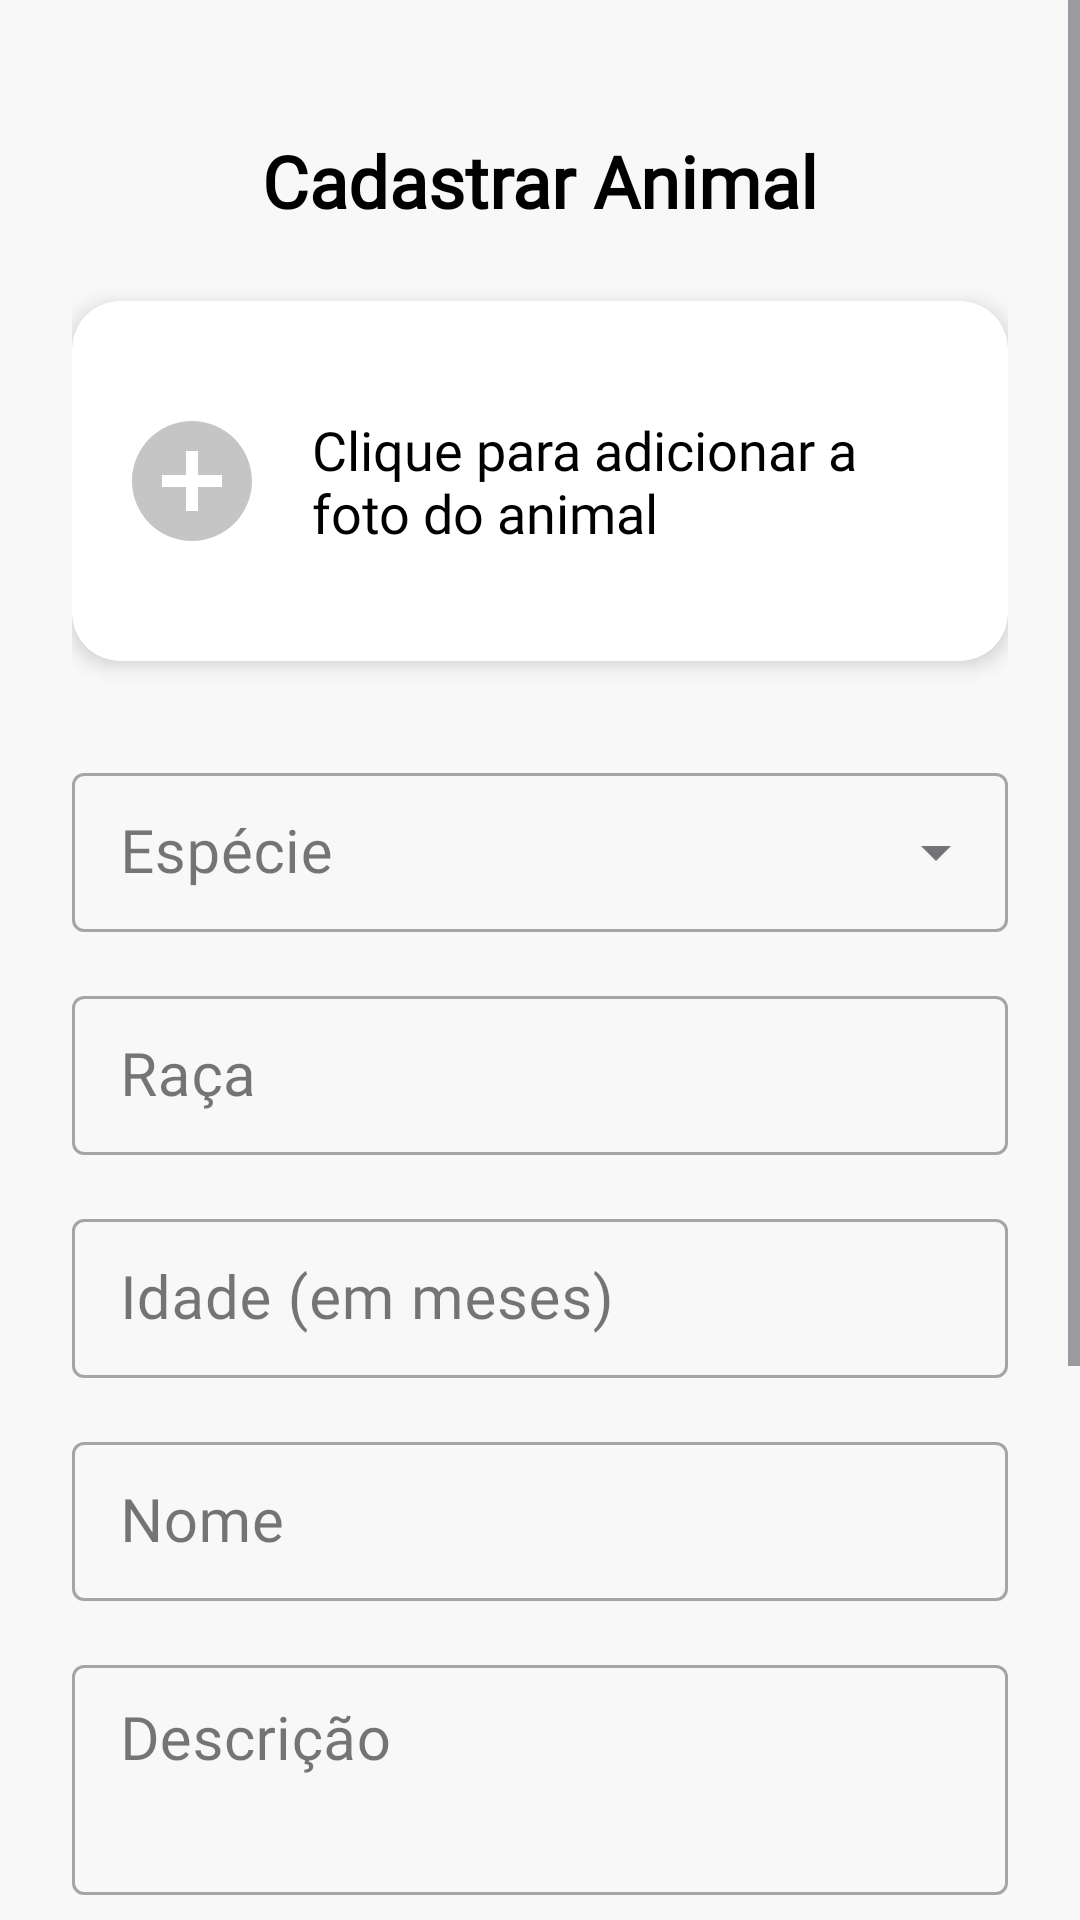

Write the Android layout XML for this screen, with the resource values it uses.
<!-- AndroidManifest.xml: application theme Theme.ProjetoPI -->
<!-- res/layout/fragment_register.xml -->
<?xml version="1.0" encoding="utf-8"?>
<ScrollView
    xmlns:android="http://schemas.android.com/apk/res/android"
    xmlns:app="http://schemas.android.com/apk/res-auto"
    xmlns:tools="http://schemas.android.com/tools"
    android:layout_width="match_parent"
    android:layout_height="match_parent"
    android:fillViewport="true"
    tools:context=".ui.RegisterFragment">

    <androidx.constraintlayout.widget.ConstraintLayout
        android:layout_width="match_parent"
        android:layout_height="wrap_content"
        android:paddingBottom="90dp"
        android:paddingTop="24dp"
        android:paddingStart="24dp"
        android:paddingEnd="24dp">

        <TextView
            android:id="@+id/titleText"
            android:layout_width="wrap_content"
            android:layout_height="wrap_content"
            android:layout_marginTop="20dp"
            android:text="@string/cadastrar_animal"
            android:textColor="@android:color/black"
            android:textSize="24sp"
            android:textStyle="bold"
            android:fontFamily="@font/afacadbold"
            app:layout_constraintEnd_toEndOf="parent"
            app:layout_constraintStart_toStartOf="parent"
            app:layout_constraintTop_toTopOf="parent" />

        <androidx.cardview.widget.CardView
            android:id="@+id/imageContainer"
            android:layout_width="0dp"
            android:layout_height="120dp"
            android:layout_marginTop="24dp"
            app:cardCornerRadius="16dp"
            app:cardElevation="4dp"
            app:contentPadding="16dp"
            app:layout_constraintEnd_toEndOf="parent"
            app:layout_constraintStart_toStartOf="parent"
            app:layout_constraintTop_toBottomOf="@id/titleText">

            <androidx.constraintlayout.widget.ConstraintLayout
                android:layout_width="match_parent"
                android:layout_height="match_parent">

                <ImageView
                    android:id="@+id/imageViewIcon"
                    android:layout_width="48dp"
                    android:layout_height="48dp"
                    android:src="@drawable/baseline_add_circle_24"
                    android:contentDescription="@string/adicionar_foto_do_animal"
                    app:layout_constraintStart_toStartOf="parent"
                    app:layout_constraintTop_toTopOf="parent"
                    app:layout_constraintBottom_toBottomOf="parent" />

                <TextView
                    android:id="@+id/textViewUpload"
                    android:layout_width="0dp"
                    android:layout_height="wrap_content"
                    android:layout_marginStart="16dp"
                    android:text="@string/clique_para_adicionar_a_foto_do_animal"
                    android:textSize="18sp"
                    android:textColor="@android:color/black"
                    android:fontFamily="@font/afacadregular"
                    app:layout_constraintStart_toEndOf="@id/imageViewIcon"
                    app:layout_constraintEnd_toEndOf="parent"
                    app:layout_constraintTop_toTopOf="parent"
                    app:layout_constraintBottom_toBottomOf="parent" />

            </androidx.constraintlayout.widget.ConstraintLayout>
        </androidx.cardview.widget.CardView>

        <com.google.android.material.textfield.TextInputLayout
            android:id="@+id/inputLayoutEspecie"
            style="@style/Widget.MaterialComponents.TextInputLayout.OutlinedBox.Dense.ExposedDropdownMenu"
            android:layout_width="0dp"
            android:layout_height="wrap_content"
            android:layout_marginTop="32dp"
            android:hint="@string/esp_cie"
            app:layout_constraintEnd_toEndOf="parent"
            app:layout_constraintStart_toStartOf="parent"
            app:layout_constraintTop_toBottomOf="@id/imageContainer"> 

            <AutoCompleteTextView
                android:id="@+id/autoCompleteEspecie"
                android:layout_width="match_parent"
                android:layout_height="wrap_content"
                android:inputType="none"
                android:textSize="20sp"
                android:fontFamily="@font/afacadmedium"
                tools:ignore="LabelFor" />
        </com.google.android.material.textfield.TextInputLayout>

        <com.google.android.material.textfield.TextInputLayout
            android:id="@+id/inputLayoutRaca"
            style="@style/Widget.MaterialComponents.TextInputLayout.OutlinedBox.Dense"
            android:layout_width="0dp"
            android:layout_height="wrap_content"
            android:layout_marginTop="16dp"
            android:hint="@string/ra_a"
            app:layout_constraintEnd_toEndOf="parent"
            app:layout_constraintStart_toStartOf="parent"
            app:layout_constraintTop_toBottomOf="@id/inputLayoutEspecie">

            <com.google.android.material.textfield.TextInputEditText
                android:id="@+id/editTextRaca"
                android:layout_width="match_parent"
                android:layout_height="wrap_content"
                android:inputType="textCapWords"
                android:textSize="20sp"
                android:fontFamily="@font/afacadmedium"
                android:lines="1" />
        </com.google.android.material.textfield.TextInputLayout>

        <com.google.android.material.textfield.TextInputLayout
            android:id="@+id/inputLayoutIdade"
            style="@style/Widget.MaterialComponents.TextInputLayout.OutlinedBox.Dense"
            android:layout_width="0dp"
            android:layout_height="wrap_content"
            android:layout_marginTop="16dp"
            android:hint="@string/idade_em_meses"
            app:layout_constraintEnd_toEndOf="parent"
            app:layout_constraintStart_toStartOf="parent"
            app:layout_constraintTop_toBottomOf="@id/inputLayoutRaca">

            <com.google.android.material.textfield.TextInputEditText
                android:id="@+id/editTextIdade"
                android:layout_width="match_parent"
                android:layout_height="wrap_content"
                android:inputType="number"
                android:textSize="20sp"
                android:fontFamily="@font/afacadmedium"
                android:lines="1" />
        </com.google.android.material.textfield.TextInputLayout>

        <com.google.android.material.textfield.TextInputLayout
            android:id="@+id/inputLayoutNome"
            style="@style/Widget.MaterialComponents.TextInputLayout.OutlinedBox.Dense"
            android:layout_width="0dp"
            android:layout_height="wrap_content"
            android:layout_marginTop="16dp"
            android:hint="@string/nome"
            app:layout_constraintEnd_toEndOf="parent"
            app:layout_constraintStart_toStartOf="parent"
            app:layout_constraintTop_toBottomOf="@id/inputLayoutIdade">

            <com.google.android.material.textfield.TextInputEditText
                android:id="@+id/editTextNome"
                android:layout_width="match_parent"
                android:layout_height="wrap_content"
                android:inputType="textCapWords"
                android:textSize="20sp"
                android:fontFamily="@font/afacadmedium"
                android:lines="1" />
        </com.google.android.material.textfield.TextInputLayout>

        <com.google.android.material.textfield.TextInputLayout
            android:id="@+id/inputLayoutDescricao"
            style="@style/Widget.MaterialComponents.TextInputLayout.OutlinedBox.Dense"
            android:layout_width="0dp"
            android:layout_height="wrap_content"
            android:layout_marginTop="16dp"
            android:hint="@string/descri_o"
            app:layout_constraintEnd_toEndOf="parent"
            app:layout_constraintStart_toStartOf="parent"
            app:layout_constraintTop_toBottomOf="@id/inputLayoutNome">

            <com.google.android.material.textfield.TextInputEditText
                android:id="@+id/editTextDescricao"
                android:layout_width="match_parent"
                android:layout_height="wrap_content"
                android:gravity="top"
                android:inputType="textMultiLine"
                android:textSize="20sp"
                android:fontFamily="@font/afacadmedium"
                android:minLines="2" />
        </com.google.android.material.textfield.TextInputLayout>

        <com.google.android.material.textfield.TextInputLayout
            android:id="@+id/inputLayoutHistorico"
            style="@style/Widget.MaterialComponents.TextInputLayout.OutlinedBox.Dense"
            android:layout_width="0dp"
            android:layout_height="wrap_content"
            android:layout_marginTop="16dp"
            android:hint="@string/hist_rico_m_dico"
            app:layout_constraintEnd_toEndOf="parent"
            app:layout_constraintStart_toStartOf="parent"
            app:layout_constraintTop_toBottomOf="@id/inputLayoutDescricao">

            <com.google.android.material.textfield.TextInputEditText
                android:id="@+id/editTextHistorico"
                android:layout_width="match_parent"
                android:layout_height="wrap_content"
                android:gravity="top"
                android:inputType="textMultiLine"
                android:textSize="20sp"
                android:fontFamily="@font/afacadmedium"
                android:minLines="2" />
        </com.google.android.material.textfield.TextInputLayout>

        <Button
            android:id="@+id/advanceButton"
            android:layout_width="0dp"
            android:layout_height="60dp"
            android:layout_marginTop="20dp"
            android:backgroundTint="#FF9800"
            android:fontFamily="@font/afacadbold"
            android:text="@string/avan_ar"
            android:textColor="@android:color/white"
            android:textSize="24sp"
            android:textStyle="bold"
            app:cornerRadius="8dp"
            app:layout_constraintEnd_toEndOf="parent"
            app:layout_constraintStart_toStartOf="parent"
            app:layout_constraintTop_toBottomOf="@+id/inputLayoutHistorico" />

    </androidx.constraintlayout.widget.ConstraintLayout>

</ScrollView>
<!-- resources referenced by this layout -->
<resources>
  <!-- drawable baseline_add_circle_24 (drawable) -->
  <vector xmlns:android="http://schemas.android.com/apk/res/android" android:height="24dp" android:tint="#C5C5C5" android:viewportHeight="24" android:viewportWidth="24" android:width="24dp">
        
      <path android:fillColor="@android:color/white" android:pathData="M12,2C6.48,2 2,6.48 2,12s4.48,10 10,10 10,-4.48 10,-10S17.52,2 12,2zM17,13h-4v4h-2v-4L7,13v-2h4L11,7h2v4h4v2z"/>
      
  </vector>
  <string name="adicionar_foto_do_animal">Adicionar foto do animal</string>
  <string name="avan_ar">Avançar</string>
  <string name="cadastrar_animal">Cadastrar Animal</string>
  <string name="clique_para_adicionar_a_foto_do_animal">Clique para adicionar a foto do animal</string>
  <string name="descri_o">Descrição</string>
  <string name="esp_cie">Espécie</string>
  <string name="hist_rico_m_dico">Histórico Médico</string>
  <string name="idade_em_meses">Idade (em meses)</string>
  <string name="nome">Nome</string>
  <string name="ra_a">Raça</string>
  <style name="Theme.ProjetoPI" parent="Base.Theme.ProjetoPI" />
  <style name="Base.Theme.ProjetoPI" parent="Theme.Material3.DayNight.NoActionBar">
          <item name="android:windowBackground">@color/gray</item>
      </style>
  <color name="gray">#F8F8F8</color>
</resources>
